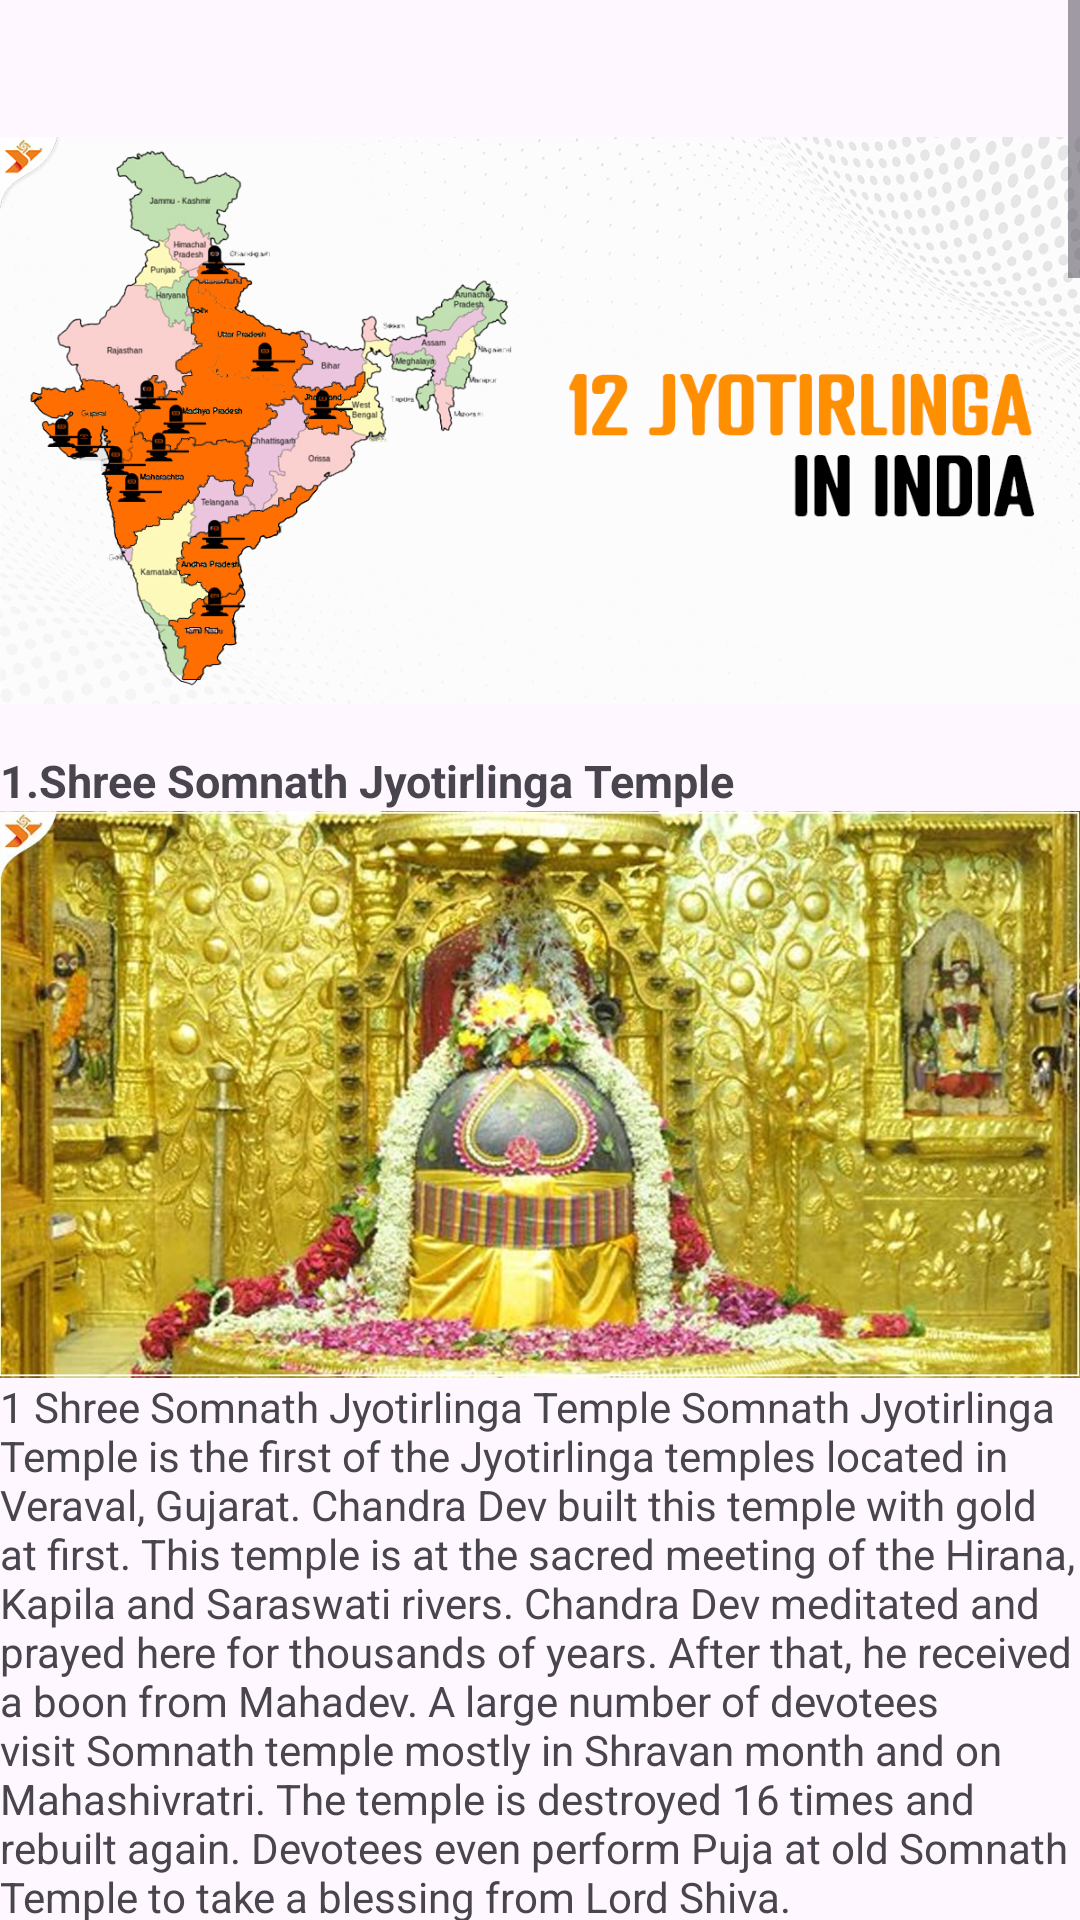

Reconstruct the res/layout file that produces this screen, plus the resources it refers to.
<!-- AndroidManifest.xml: application theme Theme.T3TextViewAndScrollView -->
<!-- res/layout/activity_main.xml -->
<?xml version="1.0" encoding="utf-8"?>
<LinearLayout xmlns:android="http://schemas.android.com/apk/res/android"
    xmlns:app="http://schemas.android.com/apk/res-auto"
    xmlns:tools="http://schemas.android.com/tools"
    android:id="@+id/main"
    android:layout_width="match_parent"
    android:orientation="vertical"
    android:layout_height="match_parent"
    tools:context=".MainActivity">
    <ScrollView
        xmlns:android="http://schemas.android.com/apk/res/android"
        android:layout_width="match_parent"
        android:layout_height="match_parent"
        android:fillViewport="true">

        <LinearLayout
            android:layout_width="match_parent"
            android:layout_height="wrap_content"
            android:orientation="vertical">

            <ImageView
                android:layout_width="match_parent"
                android:layout_height="200dp"
                android:layout_marginTop="40dp"

                android:src="@drawable/name12"/>

            <TextView
                android:layout_width="wrap_content"
                android:layout_height="wrap_content"
                android:text="1.Shree Somnath Jyotirlinga Temple"
                android:textStyle="bold"
                android:textSize="15dp"
                android:paddingTop="10dp"
                />
            <ImageView
                android:layout_width="match_parent"
                android:layout_height="wrap_content"
                android:src="@drawable/somnath1"
                android:scaleType="centerInside"
                android:adjustViewBounds="true" />

            <TextView
                android:layout_width="match_parent"
                android:layout_height="wrap_content"
                android:text="@string/first"
                />
            <TextView
                android:layout_width="wrap_content"
                android:layout_height="wrap_content"
                android:text="2. Sri Bhramaramba Mallikarjuna Jyotirling Temple"
                android:textStyle="bold"
                android:textSize="15dp"
                android:paddingTop="10dp"
                />
            <ImageView
                android:layout_width="match_parent"
                android:layout_height="wrap_content"
                android:src="@drawable/mallikarjuna2"
                android:scaleType="centerInside"
                android:adjustViewBounds="true" />

            <TextView
                android:layout_width="match_parent"
                android:layout_height="wrap_content"
                android:text="@string/second"
                />

            <TextView
                android:layout_width="wrap_content"
                android:layout_height="wrap_content"
                android:text="3. Ujjain Mahakaleshwar Jyotirlinga Temple"
                android:textStyle="bold"
                android:textSize="15dp"
                android:paddingTop="10dp"
                />
            <ImageView
                android:layout_width="match_parent"
                android:layout_height="wrap_content"
                android:src="@drawable/mahakaleshwar3"
                android:scaleType="centerInside"
                android:adjustViewBounds="true" />

            <TextView
                android:layout_width="match_parent"
                android:layout_height="wrap_content"
                android:text="@string/third"
                />
            <TextView
                android:layout_width="wrap_content"
                android:layout_height="wrap_content"
                android:text="4. Omkareshwar Jyotirlinga Temple"
                android:textStyle="bold"
                android:textSize="15dp"
                android:paddingTop="10dp"
                />
            <ImageView
                android:layout_width="match_parent"
                android:layout_height="wrap_content"
                android:src="@drawable/omkareshwar4"
                android:scaleType="centerInside"
                android:adjustViewBounds="true" />

            <TextView
                android:layout_width="match_parent"
                android:layout_height="wrap_content"
                android:text="@string/four"
                />
            <TextView
                android:layout_width="wrap_content"
                android:layout_height="wrap_content"
                android:text="5. Ramanathaswamy Temple"
                android:textStyle="bold"
                android:textSize="15dp"
                android:paddingTop="10dp"
                />
            <ImageView
                android:layout_width="match_parent"
                android:layout_height="wrap_content"
                android:src="@drawable/rameshwaram5"
                android:scaleType="centerInside"
                android:adjustViewBounds="true" />

            <TextView
                android:layout_width="match_parent"
                android:layout_height="wrap_content"
                android:text="@string/five"
                />
            <TextView
                android:layout_width="wrap_content"
                android:layout_height="wrap_content"
                android:text="6. Bhimashankar Jyotirlinga Temple"
                android:textStyle="bold"
                android:textSize="15dp"
                android:paddingTop="10dp"
                />
            <ImageView
                android:layout_width="match_parent"
                android:layout_height="wrap_content"
                android:src="@drawable/bhimashankar6"
                android:scaleType="centerInside"
                android:adjustViewBounds="true" />

            <TextView
                android:layout_width="match_parent"
                android:layout_height="wrap_content"
                android:text="@string/six"
                />
            <TextView
                android:layout_width="wrap_content"
                android:layout_height="wrap_content"
                android:text="7. Kashi Vishwanath Jyotirlinga Temple"
                android:textStyle="bold"
                android:textSize="15dp"
                android:paddingTop="10dp"
                />
            <ImageView
                android:layout_width="match_parent"
                android:layout_height="wrap_content"
                android:src="@drawable/kashi_vishwanath7"
                android:scaleType="centerInside"
                android:adjustViewBounds="true" />

            <TextView
                android:layout_width="match_parent"
                android:layout_height="wrap_content"
                android:text="@string/seven"
                />
            <TextView
                android:layout_width="wrap_content"
                android:layout_height="wrap_content"
                android:text="8. Trimbakeshwar Jyotirlinga Temple"
                android:textStyle="bold"
                android:textSize="15dp"
                android:paddingTop="10dp"
                />
            <ImageView
                android:layout_width="match_parent"
                android:layout_height="wrap_content"
                android:src="@drawable/trimbakeshwar8"
                android:scaleType="centerInside"
                android:adjustViewBounds="true" />

            <TextView
                android:layout_width="match_parent"
                android:layout_height="wrap_content"
                android:text="@string/eight"
                />
            <TextView
                android:layout_width="wrap_content"
                android:layout_height="wrap_content"
                android:text="9. Grishneshwar Mahadev Jyotirling Temple"
                android:textStyle="bold"
                android:textSize="15dp"
                android:paddingTop="10dp"
                />
            <ImageView
                android:layout_width="match_parent"
                android:layout_height="wrap_content"
                android:src="@drawable/grishneshwar9"
                android:scaleType="centerInside"
                android:adjustViewBounds="true" />

            <TextView
                android:layout_width="match_parent"
                android:layout_height="wrap_content"
                android:text="@string/nine"
                />
            <TextView
                android:layout_width="wrap_content"
                android:layout_height="wrap_content"
                android:text="10. Baidyanath Jyotirlinga Temple"
                android:textStyle="bold"
                android:textSize="15dp"
                android:paddingTop="10dp"
                />
            <ImageView
                android:layout_width="match_parent"
                android:layout_height="wrap_content"
                android:src="@drawable/baidyanath_dham_jyotirlinnga10"
                android:scaleType="centerInside"
                android:adjustViewBounds="true" />

            <TextView
                android:layout_width="match_parent"
                android:layout_height="wrap_content"
                android:text="@string/ten"
                />

            <TextView
                android:layout_width="wrap_content"
                android:layout_height="wrap_content"
                android:text="11. Kedarnath Jyotirlinga Temple"
                android:textStyle="bold"
                android:textSize="15dp"
                android:paddingTop="10dp"
                />
            <ImageView
                android:layout_width="match_parent"
                android:layout_height="wrap_content"
                android:src="@drawable/kedarnath11"
                android:scaleType="centerInside"
                android:adjustViewBounds="true" />

            <TextView
                android:layout_width="match_parent"
                android:layout_height="wrap_content"
                android:text="@string/eleven"
                />
            <TextView
                android:layout_width="wrap_content"
                android:layout_height="wrap_content"
                android:text="12. Dwarka Nageshwar Mahadev Jyotirling Temple"
                android:textStyle="bold"
                android:textSize="15dp"
                android:paddingTop="10dp"
                />
            <ImageView
                android:layout_width="match_parent"
                android:layout_height="wrap_content"
                android:src="@drawable/nageshwar12"
                android:scaleType="centerInside"
                android:adjustViewBounds="true" />

            <TextView
                android:layout_width="match_parent"
                android:layout_height="wrap_content"
                android:text="@string/twelve"
                />




        </LinearLayout>
    </ScrollView>

</LinearLayout>
<!-- resources referenced by this layout -->
<resources>
  <string name="eight">Trimbakeshwar Jyotirlinga temple is on the banks of the holy Godavari river. Trimbak was the original site of the Kumbh Mela which was later shifted to Nashik, Maharashtra. This Jyotirlinga temple is unique because of its three-faced Linga. Which represents Brahma, Vishnu and Mahesh (Rudra). The Pandavas gave the three crowns to the Lingas here.
  
   </string>
  <string name="eleven">Kedarnath Jyotirling in Kedarnath is the highest of the Jyotirlingas. It is near the Mandakini River. The first of the Panch-Kedar, the temple as a pilgrimage goes back to the Mahabharata era. Where the Pandavas built this temple at first as per Skanda Purana. The highest of rewards is doing Puja or Darshan here.
  
   </string>
  <string name="five">Rameshwaram Jyotirlinga Temple is in Rameshwaram and is the southernmost of the Jyotirlingas. Here, Lord Rama himself made a Parthiv Shivling and worshipped it before going to Lanka. In the temple, there are two Shivlings. The one made by Sri Ram and the other that was brought from the Himalayas by Hanumanji. There are 22 sacred Kunds within the temple, one for each arrow in Sri Ram’s quiver. </string>
  <string name="four"> Omkareshwar Jyotirlinga Temple is on an island called Mandhata in the Narmada River. Narmada Mata is very dear to Lord Shiva. He is present in every pebble of the Narmada River. King Mandhata of the Ikshvaku dynasty and a descendant of Lord Rama prayed to Mahadev here. Mahadev appeared to bless him. Devotees even perform Puja to take a blessing from Lord Shiva.</string>
  <string name="nine">Grishneshwar Jyotirling temple is the smallest of the Jyotirling temples in size. But not in importance. Its location is 1 km from the Ellora caves in Aurangabad, Maharashtra tells about its significance as a pilgrimage. The Shivling faces east, and within the temple are figures of the 10 Avatars of Lord Vishnu in red stone. A five-tiered Shikhara testifies to the temple’s timelessness. </string>
  <string name="second">
  Sri Bhramaramba Mallikarjuna Jyotirling Temple in Srisailam is unique and of great significance. Here Jyotirling and Shakti Peeth are on the same site. Mallikarjuna is Lord Shiva’s name and Bhramaramba is Parvati Mata’s name. The temple is like a fort near the Krishna River also called Patalganga. </string>
  <string name="seven">Kashi Vishwanath Jyotirlinga temple stands on the banks of the Ganga River in Varanasi. And is of the greatest significance. Kashi is a timeless spiritual destination known as the bestower of ‘Moksha’. Adi Shankaracharya, Paramhans Ramakrishna, Swami Vivekananda and Guru Nanak have all visited this temple. After writing the Ramayana, Goswami Tulsidasji first placed it here at the temple.
  
   </string>
  <string name="six"> Bhimashankar Jyotirlinga Temple is in the Sahyadri ranges, Maharashtra. This temple is within a reserved forest. This is also where the Bhima River originates. An extremely revered religious site, Sant Dnyaneshwar is worshipped here. Bhimashankar Jyotirlinga is one of the most ancient temples. Devotees mostly attend puja at Bhimashankar for emotion expressing faith and devotion towards Lord Shiva.
  
  </string>
  <string name="twelve">Nageshwar Mahadev Jyotirlinga Temple is near Dwarka, Gujarat. It is a highly revered Jyotirling. Shiv-Purana mentioned this temple. Mahadev appeared to bless a devotee and protect him from demons. An ancient pilgrimage for centuries, Jyotirlinga is in a chamber below ground level. A 25-meter tall statue of Lord Shiva in Padmasana is on the temple premises. Devotees can even perform puja at the temple. </string>
</resources>
